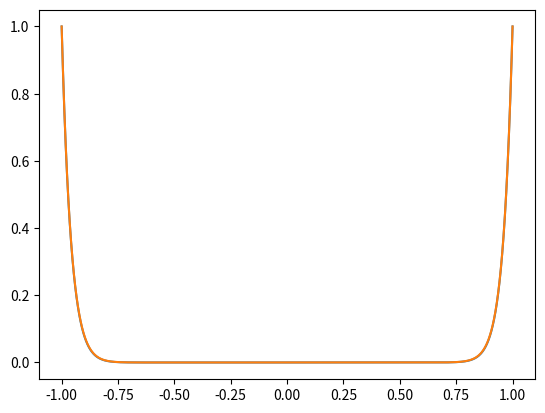

Python code for this plot:
#!/usr/bin/env python3
# -*- coding: utf-8 -*-
"""
Created on Sun Oct  5 13:06:45 2025

[redacted]
"""

import numpy as np
import matplotlib.pyplot as plt
plt.ion()

x = np.linspace(-1,1,1001)
y22 = x**22
y24 = x**24 
y26 = x**26
yy24 = (y22 + y26) / 2
plt.clf()
plt.plot(x,y24)
plt.plot(x,yy24)
plt.show()